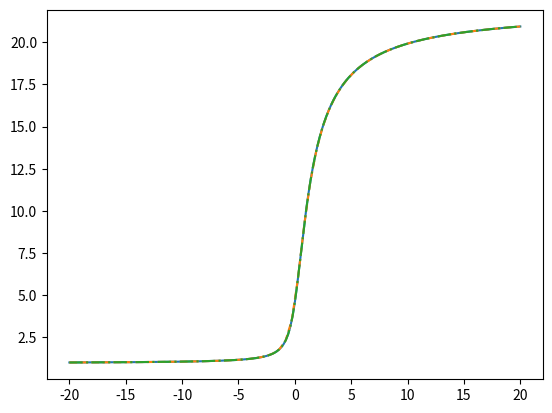

Recreate this plot in Python.
import numpy as np
import matplotlib.pyplot as plt

def rk4_step(fun,x,y,h):
    k0 = fun(x,y)*h
    k1 = fun(x + h/2, y + k0/2)*h
    k2 = fun(x + h/2, y + k1/2)*h
    k3 = fun(x + h, y + k2)*h
    return (k0 + 2*k1 + 2*k2 + k3)/6

def rk4_stepd(fun,x,y,h):
        st1_h = y + rk4_step(fun,x,y,h)
        st2_h = y + rk4_step(fun,x,y,h/2)
        st3_h = st2_h + rk4_step(fun,x+h/2, st2_h ,h/2)
        err = (st1_h - st3_h)/15
        return st3_h + err

def f(x,y):
    return y/(1+x**2)

n = 200
x = np.linspace(-20,20,n + 1)
y = np.zeros(n + 1)
y[0] = 1
h = x[1] - x[0]

for i in range(n):
    y[i + 1] = y[i] + rk4_step(f,x[i],y[i],h)

n2 = round(200/11*4)
x2 = np.linspace(-20, 20, n2 + 1)
yy = np.zeros(n2 + 1)
yy[0] = 1
h2 = x2[1] - x2[0]
for i in range(n2):
    yy[i + 1] = rk4_stepd(f,x2[i],yy[i],h2)


y_pred = 4.57605801*np.exp(np.arctan(x))
y_pred2 = 4.57605801*np.exp(np.arctan(x2))

plt.clf()
plt.plot(x,y)
plt.plot(x2,yy,'--')
plt.plot(x,y_pred,'-.')
plt.show()

err_h = np.std(y - y_pred)
err_h2 = np.std(yy - y_pred2)
print(err_h,err_h2)


